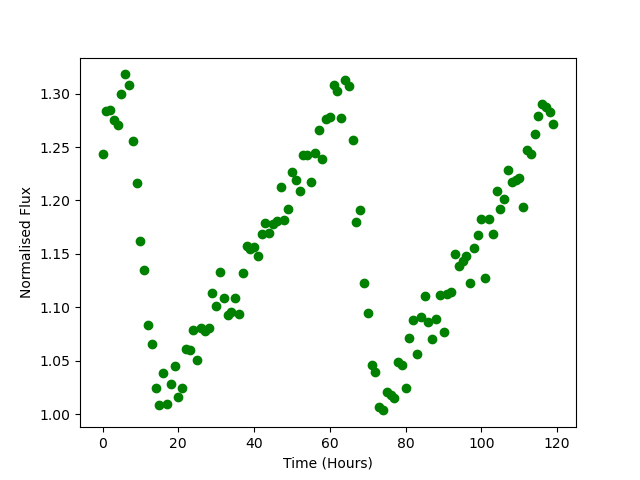

Values plotted in this chart, from the file beside it:
Time, Flux
0.0, 1.243
1.0, 1.284
2.0, 1.284
3.0, 1.276
4.0, 1.27
5.0, 1.299
6.0, 1.318
7.0, 1.308
8.0, 1.256
9.0, 1.216
10.0, 1.162
11.0, 1.135
12.0, 1.084
13.0, 1.066
14.0, 1.024
15.0, 1.008
16.0, 1.039
17.0, 1.009
18.0, 1.028
19.0, 1.045
20.0, 1.016
21.0, 1.025
22.0, 1.061
23.0, 1.06
24.0, 1.079
25.0, 1.051
26.0, 1.08
27.0, 1.078
28.0, 1.08
29.0, 1.113
30.0, 1.101
31.0, 1.133
32.0, 1.109
33.0, 1.093
34.0, 1.096
35.0, 1.109
36.0, 1.094
37.0, 1.132
38.0, 1.157
39.0, 1.154
40.0, 1.157
41.0, 1.148
42.0, 1.169
43.0, 1.179
44.0, 1.17
45.0, 1.178
46.0, 1.181
47.0, 1.213
48.0, 1.182
49.0, 1.192
50.0, 1.227
51.0, 1.22
52.0, 1.209
53.0, 1.242
54.0, 1.242
55.0, 1.217
56.0, 1.244
57.0, 1.266
58.0, 1.239
59.0, 1.276
... 60 more rows
